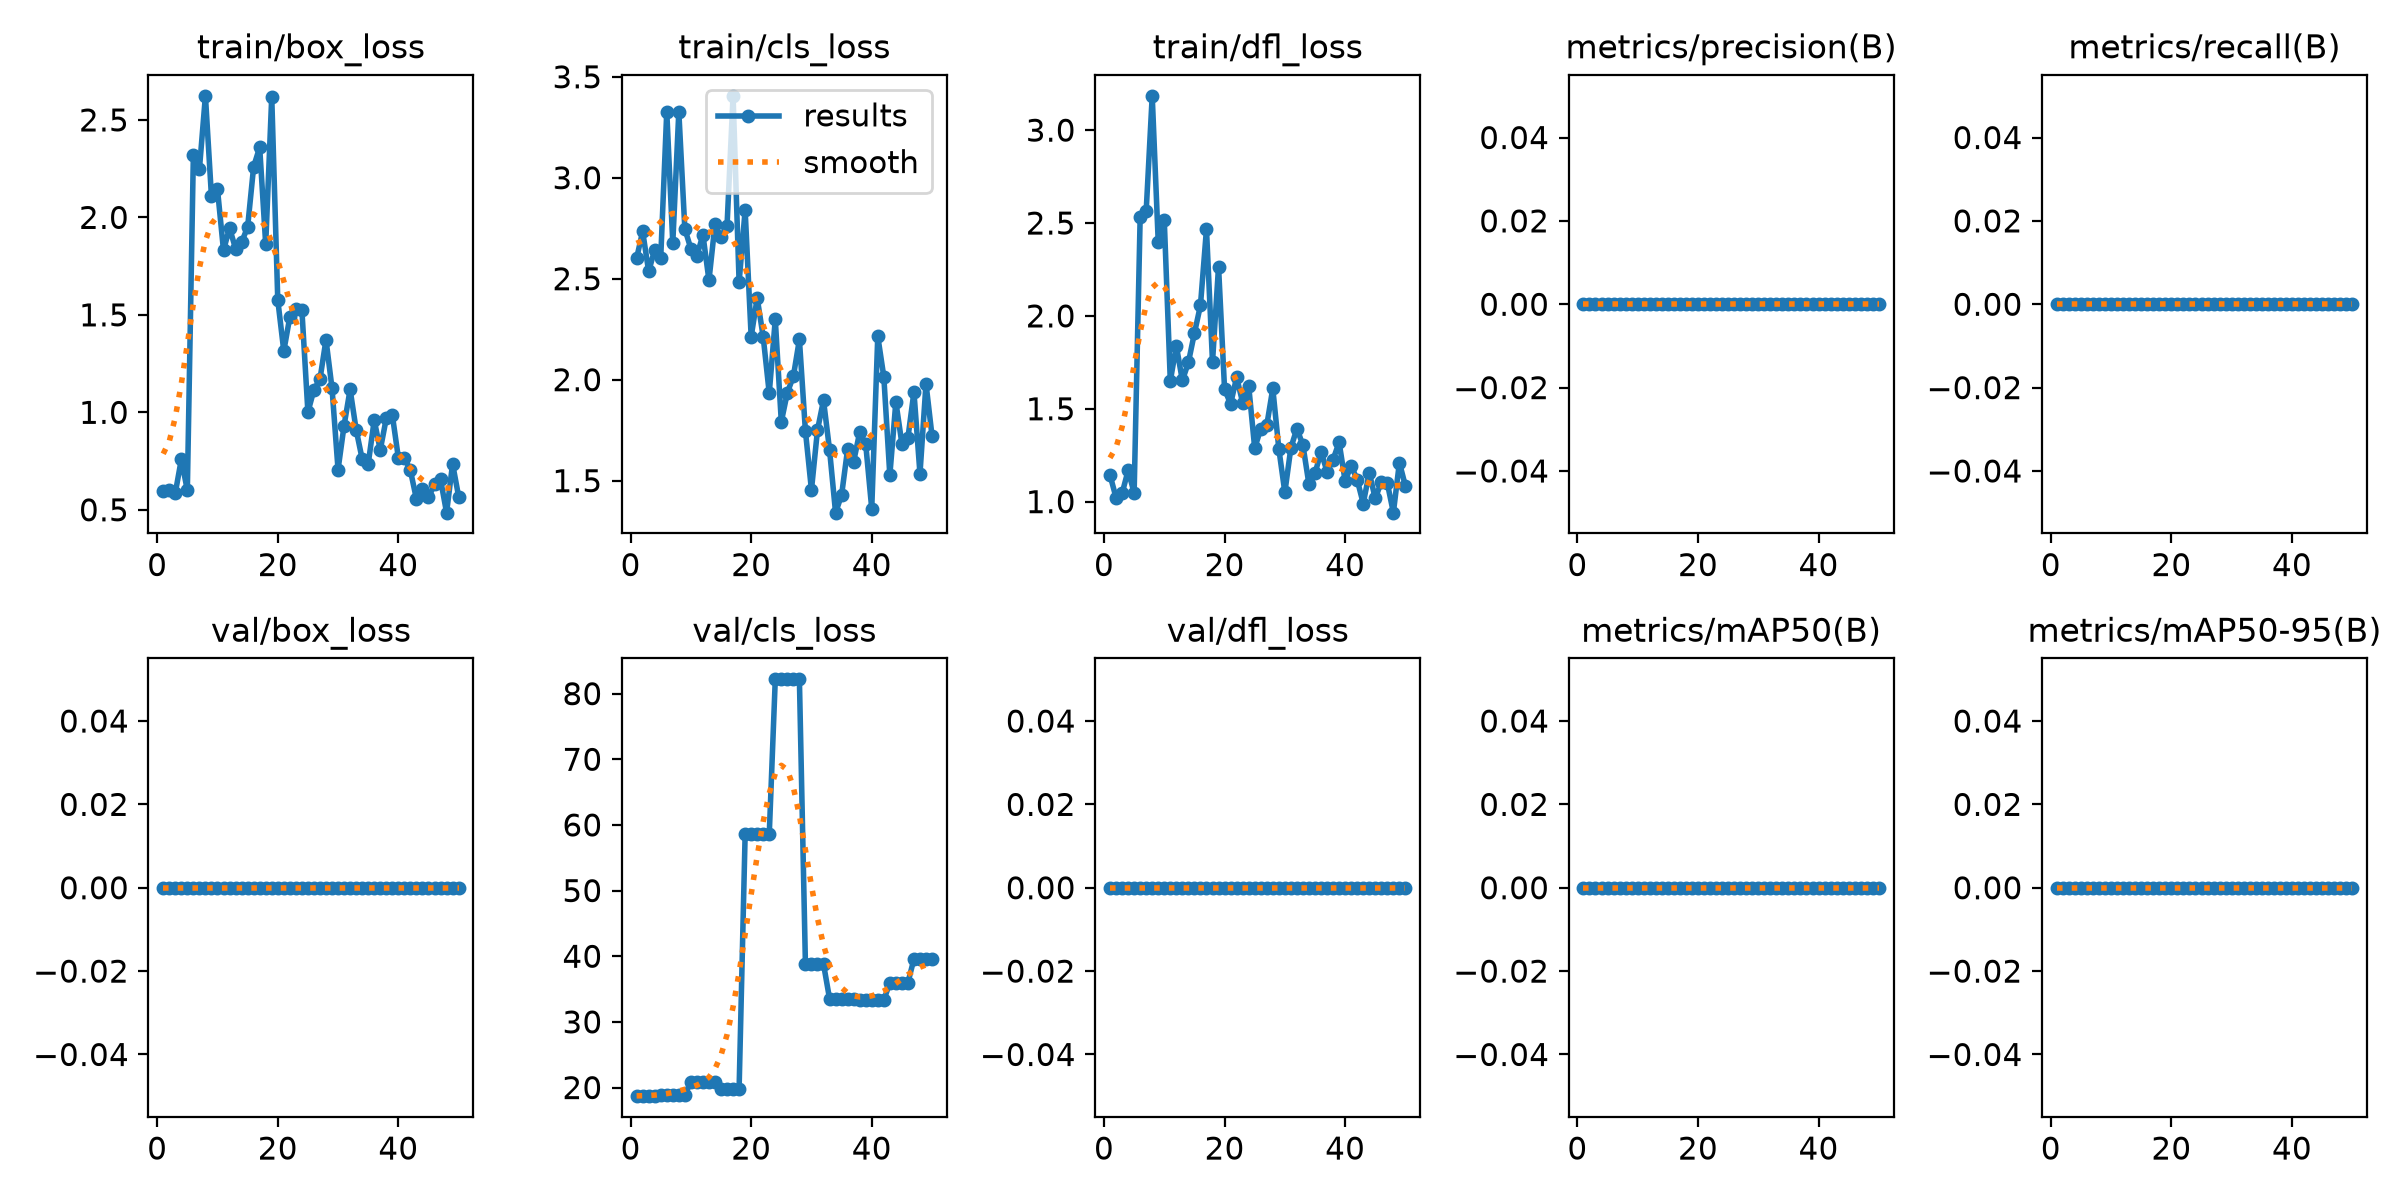

The table this chart was drawn from, first rows:
epoch, time, train/box_loss, train/cls_loss, train/dfl_loss, metrics/precision(B), metrics/recall(B), metrics/mAP50(B), metrics/mAP50-95(B), val/box_loss, val/cls_loss, val/dfl_loss, lr/pg0, lr/pg1, lr/pg2
1, 5.63, 0.5953, 2.601, 1.143, 0, 0, 0, 0, 0, 18.69, 0, 0.0004444, 0.0004444, 0.0004444
2, 11.01, 0.6003, 2.735, 1.021, 0, 0, 0, 0, 0, 18.69, 0, 0.001089, 0.001089, 0.001089
3, 16.34, 0.5853, 2.536, 1.044, 0, 0, 0, 0, 0, 18.69, 0, 0.001707, 0.001707, 0.001707
4, 21.62, 0.7581, 2.644, 1.168, 0, 0, 0, 0, 0, 18.69, 0, 0.001881, 0.001881, 0.001881
5, 26.89, 0.6004, 2.604, 1.047, 0, 0, 0, 0, 0, 18.91, 0, 0.001842, 0.001842, 0.001842
6, 32.02, 2.318, 3.328, 2.531, 0, 0, 0, 0, 0, 18.91, 0, 0.001802, 0.001802, 0.001802
7, 37.47, 2.246, 2.677, 2.565, 0, 0, 0, 0, 0, 18.91, 0, 0.001762, 0.001762, 0.001762
8, 43.01, 2.624, 3.327, 3.185, 0, 0, 0, 0, 0, 18.91, 0, 0.001723, 0.001723, 0.001723
9, 48.16, 2.108, 2.747, 2.396, 0, 0, 0, 0, 0, 18.91, 0, 0.001683, 0.001683, 0.001683
10, 53.69, 2.145, 2.649, 2.515, 0, 0, 0, 0, 0, 20.86, 0, 0.001644, 0.001644, 0.001644
11, 59.13, 1.831, 2.614, 1.65, 0, 0, 0, 0, 0, 20.86, 0, 0.001604, 0.001604, 0.001604
12, 64.5, 1.946, 2.717, 1.838, 0, 0, 0, 0, 0, 20.86, 0, 0.001564, 0.001564, 0.001564
13, 69.86, 1.84, 2.492, 1.652, 0, 0, 0, 0, 0, 20.86, 0, 0.001525, 0.001525, 0.001525
14, 75.25, 1.873, 2.769, 1.749, 0, 0, 0, 0, 0, 20.86, 0, 0.001485, 0.001485, 0.001485
15, 80.8, 1.95, 2.706, 1.907, 0, 0, 0, 0, 0, 19.83, 0, 0.001446, 0.001446, 0.001446
16, 86.18, 2.26, 2.763, 2.056, 0, 0, 0, 0, 0, 19.83, 0, 0.001406, 0.001406, 0.001406
17, 92.58, 2.359, 3.406, 2.467, 0, 0, 0, 0, 0, 19.83, 0, 0.001366, 0.001366, 0.001366
18, 97.99, 1.862, 2.483, 1.751, 0, 0, 0, 0, 0, 19.83, 0, 0.001327, 0.001327, 0.001327
19, 103.7, 2.619, 2.84, 2.266, 0, 0, 0, 0, 0, 58.56, 0, 0.001287, 0.001287, 0.001287
20, 109.2, 1.577, 2.213, 1.606, 0, 0, 0, 0, 0, 58.56, 0, 0.001248, 0.001248, 0.001248
21, 114.6, 1.314, 2.405, 1.526, 0, 0, 0, 0, 0, 58.56, 0, 0.001208, 0.001208, 0.001208
22, 120, 1.489, 2.211, 1.67, 0, 0, 0, 0, 0, 58.56, 0, 0.001168, 0.001168, 0.001168
23, 125.3, 1.532, 1.933, 1.533, 0, 0, 0, 0, 0, 58.56, 0, 0.001129, 0.001129, 0.001129
24, 130.7, 1.526, 2.299, 1.624, 0, 0, 0, 0, 0, 82.18, 0, 0.001089, 0.001089, 0.001089
25, 136.1, 1.001, 1.791, 1.288, 0, 0, 0, 0, 0, 82.18, 0, 0.00105, 0.00105, 0.00105
26, 141.6, 1.115, 1.936, 1.392, 0, 0, 0, 0, 0, 82.18, 0, 0.00101, 0.00101, 0.00101
27, 146.9, 1.17, 2.016, 1.411, 0, 0, 0, 0, 0, 82.18, 0, 0.0009704, 0.0009704, 0.0009704
28, 151.8, 1.372, 2.199, 1.609, 0, 0, 0, 0, 0, 82.18, 0, 0.0009308, 0.0009308, 0.0009308
29, 157.3, 1.123, 1.746, 1.284, 0, 0, 0, 0, 0, 38.82, 0, 0.0008912, 0.0008912, 0.0008912
30, 162.3, 0.706, 1.454, 1.05, 0, 0, 0, 0, 0, 38.82, 0, 0.0008516, 0.0008516, 0.0008516
31, 167.8, 0.9323, 1.751, 1.29, 0, 0, 0, 0, 0, 38.82, 0, 0.000812, 0.000812, 0.000812
32, 173, 1.118, 1.898, 1.394, 0, 0, 0, 0, 0, 38.82, 0, 0.0007724, 0.0007724, 0.0007724
33, 178.6, 0.911, 1.653, 1.304, 0, 0, 0, 0, 0, 33.54, 0, 0.0007328, 0.0007328, 0.0007328
34, 183.7, 0.7606, 1.342, 1.093, 0, 0, 0, 0, 0, 33.54, 0, 0.0006932, 0.0006932, 0.0006932
35, 189.3, 0.735, 1.429, 1.152, 0, 0, 0, 0, 0, 33.54, 0, 0.0006536, 0.0006536, 0.0006536
36, 194.7, 0.9595, 1.657, 1.269, 0, 0, 0, 0, 0, 33.54, 0, 0.000614, 0.000614, 0.000614
37, 199.9, 0.8073, 1.595, 1.162, 0, 0, 0, 0, 0, 33.54, 0, 0.0005744, 0.0005744, 0.0005744
38, 205.4, 0.9692, 1.74, 1.227, 0, 0, 0, 0, 0, 33.3, 0, 0.0005348, 0.0005348, 0.0005348
39, 211, 0.9869, 1.681, 1.319, 0, 0, 0, 0, 0, 33.3, 0, 0.0004952, 0.0004952, 0.0004952
40, 216.3, 0.767, 1.361, 1.111, 0, 0, 0, 0, 0, 33.3, 0, 0.0004556, 0.0004556, 0.0004556
41, 221.7, 0.7676, 2.215, 1.194, 0, 0, 0, 0, 0, 33.3, 0, 0.000416, 0.000416, 0.000416
42, 227.6, 0.7021, 2.015, 1.118, 0, 0, 0, 0, 0, 33.3, 0, 0.0003764, 0.0003764, 0.0003764
43, 234, 0.555, 1.527, 0.99, 0, 0, 0, 0, 0, 35.96, 0, 0.0003368, 0.0003368, 0.0003368
44, 239.1, 0.6085, 1.89, 1.155, 0, 0, 0, 0, 0, 35.96, 0, 0.0002972, 0.0002972, 0.0002972
45, 244.5, 0.5635, 1.684, 1.017, 0, 0, 0, 0, 0, 35.96, 0, 0.0002576, 0.0002576, 0.0002576
46, 249.8, 0.6301, 1.712, 1.106, 0, 0, 0, 0, 0, 35.96, 0, 0.000218, 0.000218, 0.000218
47, 255, 0.6554, 1.939, 1.099, 0, 0, 0, 0, 0, 39.58, 0, 0.0001784, 0.0001784, 0.0001784
48, 259.8, 0.4852, 1.534, 0.9407, 0, 0, 0, 0, 0, 39.58, 0, 0.0001388, 0.0001388, 0.0001388
49, 265.4, 0.7355, 1.98, 1.211, 0, 0, 0, 0, 0, 39.58, 0, 9.92e-05, 9.92e-05, 9.92e-05
50, 271.4, 0.568, 1.721, 1.084, 0, 0, 0, 0, 0, 39.58, 0, 5.96e-05, 5.96e-05, 5.96e-05
